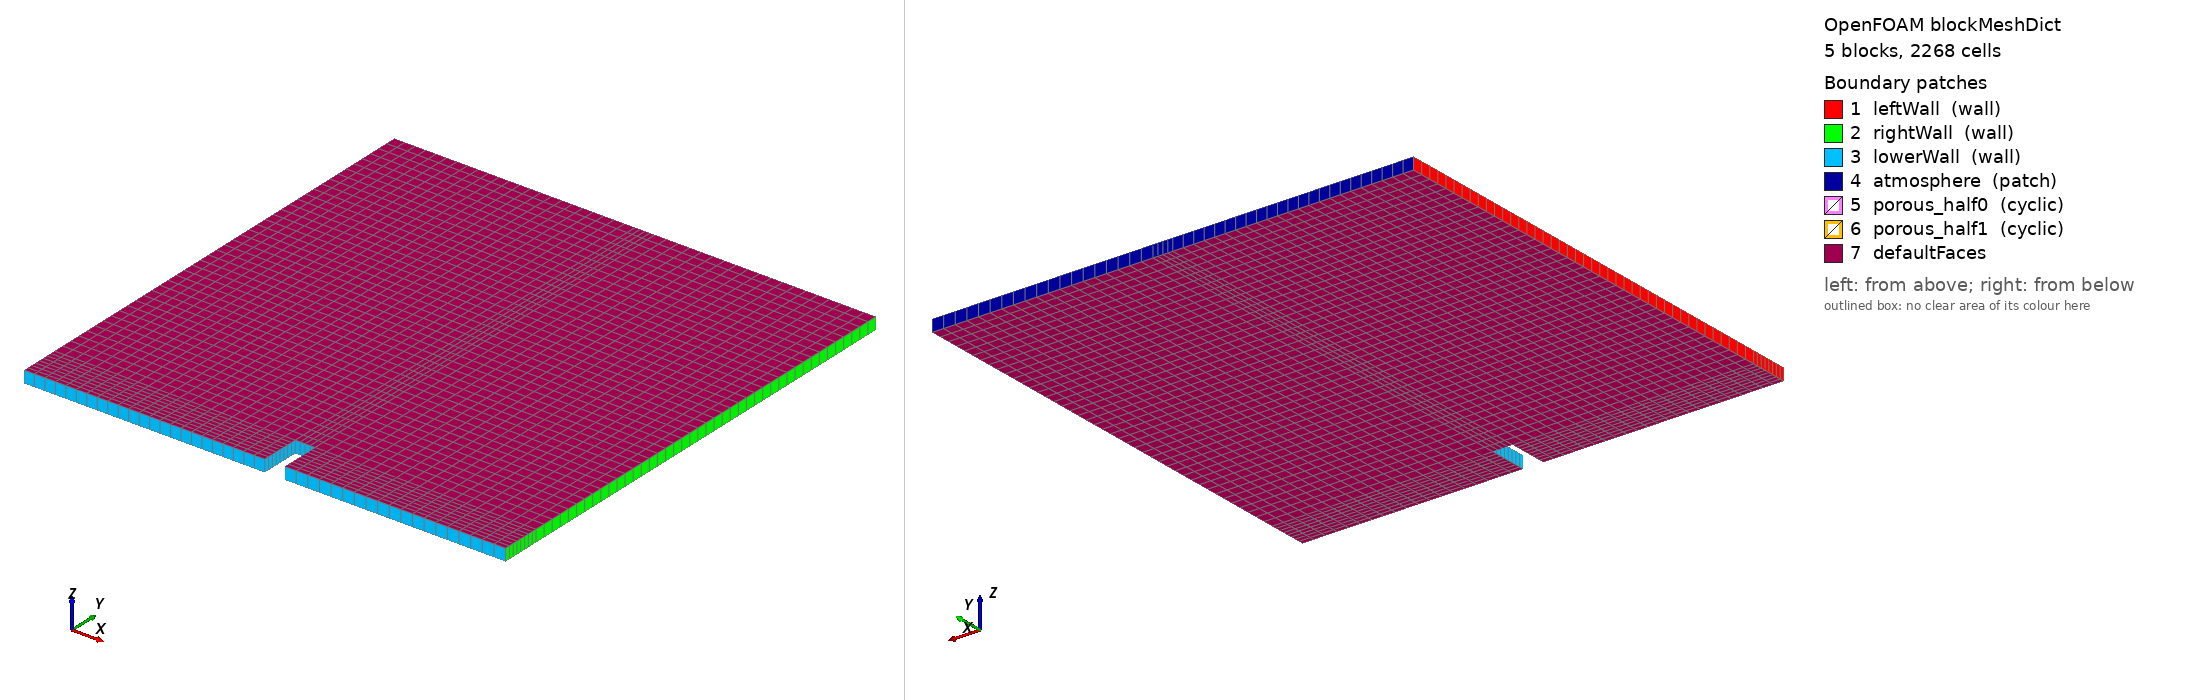

OpenFOAM case: the mesh blockMesh builds from blockMeshDict, 5 block(s), 2268 cells. Boundary patches (legend numbers): 1 leftWall (wall), 2 rightWall (wall), 3 lowerWall (wall), 4 atmosphere (patch), 5 porous_half0 (cyclic), 6 porous_half1 (cyclic), 7 defaultFaces. Left view from above one corner, right view from below the opposite corner. Boundary conditions: 7 field file(s) under 0/; 7 of 7 drawn patches have an entry in a shipped field file.

=== constant/polyMesh/blockMeshDict ===
/*--------------------------------*- C++ -*----------------------------------*\
| =========                 |                                                 |
| \\      /  F ield         | OpenFOAM: The Open Source CFD Toolbox           |
|  \\    /   O peration     | Version:  2.0.x                                 |
|   \\  /    A nd           | Web:      www.OpenFOAM.org                      |
|    \\/     M anipulation  |                                                 |
\*---------------------------------------------------------------------------*/
FoamFile
{
    version     2.0;
    format      ascii;
    class       dictionary;
    object      blockMeshDict;
}
// * * * * * * * * * * * * * * * * * * * * * * * * * * * * * * * * * * * * * //

convertToMeters 0.146;

vertices
(
    (0 0 0)
    (2 0 0)
    (2.16438 0 0)
    (4 0 0)
    (0 0.32876 0)
    (2 0.32876 0)
    (2.16438 0.32876 0)
    (4 0.32876 0)
    (0 4 0)
    (2 4 0)
    (2.16438 4 0)
    (4 4 0)
    (0 0 0.1)
    (2 0 0.1)
    (2.16438 0 0.1)
    (4 0 0.1)
    (0 0.32876 0.1)
    (2 0.32876 0.1)
    (2.16438 0.32876 0.1)
    (4 0.32876 0.1)
    (0 4 0.1)
    (2 4 0.1)
    (2.16438 4 0.1)
    (4 4 0.1)
);

blocks
(
    hex (0 1 5 4 12 13 17 16) (23 8 1) simpleGrading (1 1 1)
    hex (2 3 7 6 14 15 19 18) (19 8 1) simpleGrading (1 1 1)
    hex (4 5 9 8 16 17 21 20) (23 42 1) simpleGrading (1 1 1)
    hex (5 6 10 9 17 18 22 21) (4 42 1) simpleGrading (1 1 1)
    hex (6 7 11 10 18 19 23 22) (19 42 1) simpleGrading (1 1 1)
);

edges
(
);

boundary
(
    leftWall
    {
        type wall;
        faces
        (
            (0 12 16 4)
            (4 16 20 8)
        );
    }
    rightWall
    {
        type wall;
        faces
        (
            (7 19 15 3)
            (11 23 19 7)
        );
    }
    lowerWall
    {
        type wall;
        faces
        (
            (0 1 13 12)
            (1 5 17 13)
            (5 6 18 17)
            (2 14 18 6)
            (2 3 15 14)
        );
    }
    atmosphere
    {
        type patch;
        faces
        (
            (8 20 21 9)
            (9 21 22 10)
            (10 22 23 11)
        );
    }

    porous_half0
    {
        type cyclic;
        faces ();
        neighbourPatch porous_half1;
    }

    porous_half1
    {
        type cyclic;
        faces ();
        neighbourPatch porous_half0;
    }
);

mergePatchPairs
(
);

// ************************************************************************* //


=== system/controlDict ===
/*--------------------------------*- C++ -*----------------------------------*\
| =========                 |                                                 |
| \\      /  F ield         | OpenFOAM: The Open Source CFD Toolbox           |
|  \\    /   O peration     | Version:  2.0.x                                 |
|   \\  /    A nd           | Web:      www.OpenFOAM.org                      |
|    \\/     M anipulation  |                                                 |
\*---------------------------------------------------------------------------*/
FoamFile
{
    version     2.0;
    format      ascii;
    class       dictionary;
    location    "system";
    object      controlDict;
}
// * * * * * * * * * * * * * * * * * * * * * * * * * * * * * * * * * * * * * //

application     interFoam;

startFrom       startTime;

startTime       0;

stopAt          endTime;

endTime         1;

deltaT          0.001;

writeControl    adjustableRunTime;

writeInterval   0.1;

purgeWrite      0;

writeFormat     ascii;

writePrecision  6;

writeCompression uncompressed;

timeFormat      general;

timePrecision   6;

runTimeModifiable yes;

adjustTimeStep  on;

maxCo           0.1;
maxAlphaCo      0.1;

maxDeltaT       1;

libs
(
    "libturbulenceDerivedFvPatchFields.so"
);

// ************************************************************************* //


=== 0/U ===
/*--------------------------------*- C++ -*----------------------------------*\
| =========                 |                                                 |
| \\      /  F ield         | OpenFOAM: The Open Source CFD Toolbox           |
|  \\    /   O peration     | Version:  2.0.x                                 |
|   \\  /    A nd           | Web:      www.OpenFOAM.org                      |
|    \\/     M anipulation  |                                                 |
\*---------------------------------------------------------------------------*/
FoamFile
{
    version     2.0;
    format      ascii;
    class       volVectorField;
    location    "0";
    object      U;
}
// * * * * * * * * * * * * * * * * * * * * * * * * * * * * * * * * * * * * * //

dimensions      [0 1 -1 0 0 0 0];

internalField   uniform (0 0 0);

boundaryField
{
    leftWall
    {
        type            fixedValue;
        value           uniform (0 0 0);
    }
    rightWall
    {
        type            fixedValue;
        value           uniform (0 0 0);
    }
    lowerWall
    {
        type            fixedValue;
        value           uniform (0 0 0);
    }
    atmosphere
    {
        type            pressureInletOutletVelocity;
        value           uniform (0 0 0);
    }
    porous_half0
    {
        type            cyclic;
    }
    porous_half1
    {
        type            cyclic;
    }
    defaultFaces
    {
        type            empty;
    }
}


// ************************************************************************* //


=== 0/alpha1.org ===
/*--------------------------------*- C++ -*----------------------------------*\
| =========                 |                                                 |
| \\      /  F ield         | OpenFOAM: The Open Source CFD Toolbox           |
|  \\    /   O peration     | Version:  2.0.x                                 |
|   \\  /    A nd           | Web:      www.OpenFOAM.org                      |
|    \\/     M anipulation  |                                                 |
\*---------------------------------------------------------------------------*/
FoamFile
{
    version     2.0;
    format      ascii;
    class       volScalarField;
    location    "0";
    object      alpha1.org;
}
// * * * * * * * * * * * * * * * * * * * * * * * * * * * * * * * * * * * * * //

dimensions      [0 0 0 0 0 0 0];

internalField   uniform 0;

boundaryField
{
    leftWall
    {
        type            zeroGradient;
    }
    rightWall
    {
        type            zeroGradient;
    }
    lowerWall
    {
        type            zeroGradient;
    }
    atmosphere
    {
        type            inletOutlet;
        inletValue      uniform 0;
        value           uniform 0;
    }
    porous_half0
    {
        type            cyclic;
    }
    porous_half1
    {
        type            cyclic;
    }
    defaultFaces
    {
        type            empty;
    }
}


// ************************************************************************* //


=== 0/epsilon ===
/*--------------------------------*- C++ -*----------------------------------*\
| =========                 |                                                 |
| \\      /  F ield         | OpenFOAM: The Open Source CFD Toolbox           |
|  \\    /   O peration     | Version:  2.0.x                                 |
|   \\  /    A nd           | Web:      www.OpenFOAM.org                      |
|    \\/     M anipulation  |                                                 |
\*---------------------------------------------------------------------------*/
FoamFile
{
    version     2.0;
    format      ascii;
    class       volScalarField;
    location    "0";
    object      epsilon;
}
// * * * * * * * * * * * * * * * * * * * * * * * * * * * * * * * * * * * * * //

dimensions      [0 2 -3 0 0 0 0];

internalField   uniform 0.1;

boundaryField
{
    leftWall
    {
        type            epsilonWallFunction;
        value           uniform 0.1;
    }
    rightWall
    {
        type            epsilonWallFunction;
        value           uniform 0.1;
    }
    lowerWall
    {
        type            epsilonWallFunction;
        value           uniform 0.1;
    }
    atmosphere
    {
        type            inletOutlet;
        inletValue      uniform 0.1;
        value           uniform 0.1;
    }
    porous_half0
    {
        type            cyclic;
    }
    porous_half1
    {
        type            cyclic;
    }
    defaultFaces
    {
        type            empty;
    }
}


// ************************************************************************* //


=== 0/k ===
/*--------------------------------*- C++ -*----------------------------------*\
| =========                 |                                                 |
| \\      /  F ield         | OpenFOAM: The Open Source CFD Toolbox           |
|  \\    /   O peration     | Version:  2.0.x                                 |
|   \\  /    A nd           | Web:      www.OpenFOAM.org                      |
|    \\/     M anipulation  |                                                 |
\*---------------------------------------------------------------------------*/
FoamFile
{
    version     2.0;
    format      ascii;
    class       volScalarField;
    location    "0";
    object      k;
}
// * * * * * * * * * * * * * * * * * * * * * * * * * * * * * * * * * * * * * //

dimensions      [0 2 -2 0 0 0 0];

internalField   uniform 0.1;

boundaryField
{
    leftWall
    {
        type            kqRWallFunction;
        value           uniform 0.1;
    }
    rightWall
    {
        type            kqRWallFunction;
        value           uniform 0.1;
    }
    lowerWall
    {
        type            kqRWallFunction;
        value           uniform 0.1;
    }
    atmosphere
    {
        type            inletOutlet;
        inletValue      uniform 0.1;
        value           uniform 0.1;
    }
    porous_half0
    {
        type            cyclic;
    }
    porous_half1
    {
        type            cyclic;
    }
    defaultFaces
    {
        type            empty;
    }
}


// ************************************************************************* //


=== 0/nuTilda ===
/*--------------------------------*- C++ -*----------------------------------*\
| =========                 |                                                 |
| \\      /  F ield         | OpenFOAM: The Open Source CFD Toolbox           |
|  \\    /   O peration     | Version:  2.0.x                                 |
|   \\  /    A nd           | Web:      www.OpenFOAM.org                      |
|    \\/     M anipulation  |                                                 |
\*---------------------------------------------------------------------------*/
FoamFile
{
    version     2.0;
    format      ascii;
    class       volScalarField;
    location    "0";
    object      nuTilda;
}
// * * * * * * * * * * * * * * * * * * * * * * * * * * * * * * * * * * * * * //

dimensions      [0 2 -1 0 0 0 0];

internalField   uniform 0;

boundaryField
{
    leftWall
    {
        type            zeroGradient;
    }
    rightWall
    {
        type            zeroGradient;
    }
    lowerWall
    {
        type            zeroGradient;
    }
    atmosphere
    {
        type            inletOutlet;
        inletValue      uniform 0;
        value           uniform 0;
    }
    porous_half0
    {
        type            cyclic;
    }
    porous_half1
    {
        type            cyclic;
    }
    defaultFaces
    {
        type            empty;
    }
}


// ************************************************************************* //


=== 0/nut ===
/*--------------------------------*- C++ -*----------------------------------*\
| =========                 |                                                 |
| \\      /  F ield         | OpenFOAM: The Open Source CFD Toolbox           |
|  \\    /   O peration     | Version:  2.0.x                                 |
|   \\  /    A nd           | Web:      www.OpenFOAM.org                      |
|    \\/     M anipulation  |                                                 |
\*---------------------------------------------------------------------------*/
FoamFile
{
    version     2.0;
    format      ascii;
    class       volScalarField;
    location    "0";
    object      nut;
}
// * * * * * * * * * * * * * * * * * * * * * * * * * * * * * * * * * * * * * //

dimensions      [0 2 -1 0 0 0 0];

internalField   uniform 0;

boundaryField
{
    leftWall
    {
        type            nutkWallFunction;
        value           uniform 0;
    }
    rightWall
    {
        type            nutkWallFunction;
        value           uniform 0;
    }
    lowerWall
    {
        type            nutkWallFunction;
        value           uniform 0;
    }
    atmosphere
    {
        type            calculated;
        value           uniform 0;
    }
    porous_half0
    {
        type            cyclic;
    }
    porous_half1
    {
        type            cyclic;
    }
    defaultFaces
    {
        type            empty;
    }
}


// ************************************************************************* //


=== 0/p_rgh ===
/*--------------------------------*- C++ -*----------------------------------*\
| =========                 |                                                 |
| \\      /  F ield         | OpenFOAM: The Open Source CFD Toolbox           |
|  \\    /   O peration     | Version:  2.0.x                                 |
|   \\  /    A nd           | Web:      www.OpenFOAM.com                      |
|    \\/     M anipulation  |                                                 |
\*---------------------------------------------------------------------------*/
FoamFile
{
    version     2.0;
    format      ascii;
    class       volScalarField;
    location    "0";
    object      p_rgh;
}
// * * * * * * * * * * * * * * * * * * * * * * * * * * * * * * * * * * * * * //

dimensions      [ 1 -1 -2 0 0 0 0 ];

internalField   uniform 0;

boundaryField
{
    leftWall
    {
        type            buoyantPressure;
        gradient        uniform 0;
        value           uniform 0;
    }
    rightWall
    {
        type            buoyantPressure;
        gradient        uniform 0;
        value           uniform 0;
    }
    lowerWall
    {
        type            buoyantPressure;
        gradient        uniform 0;
        value           uniform 0;
    }
    atmosphere
    {
        type            totalPressure;
        rho             rho;
        psi             none;
        gamma           1;
        p0              uniform 0;
        value           uniform 0;
    }
    porous_half0
    {
        type            porousBafflePressure;
        patchType       cyclic;
        jump            uniform 0;
        D               700;
        I               500;
        length          1.05;
        value           uniform 0;
    }
    porous_half1
    {
        type            porousBafflePressure;
        patchType       cyclic;
        jump            uniform 0;
        D               700;
        I               500;
        length          1.05;
        value           uniform 0;
    }
    defaultFaces
    {
        type            empty;
    }
}


// ************************************************************************* //
